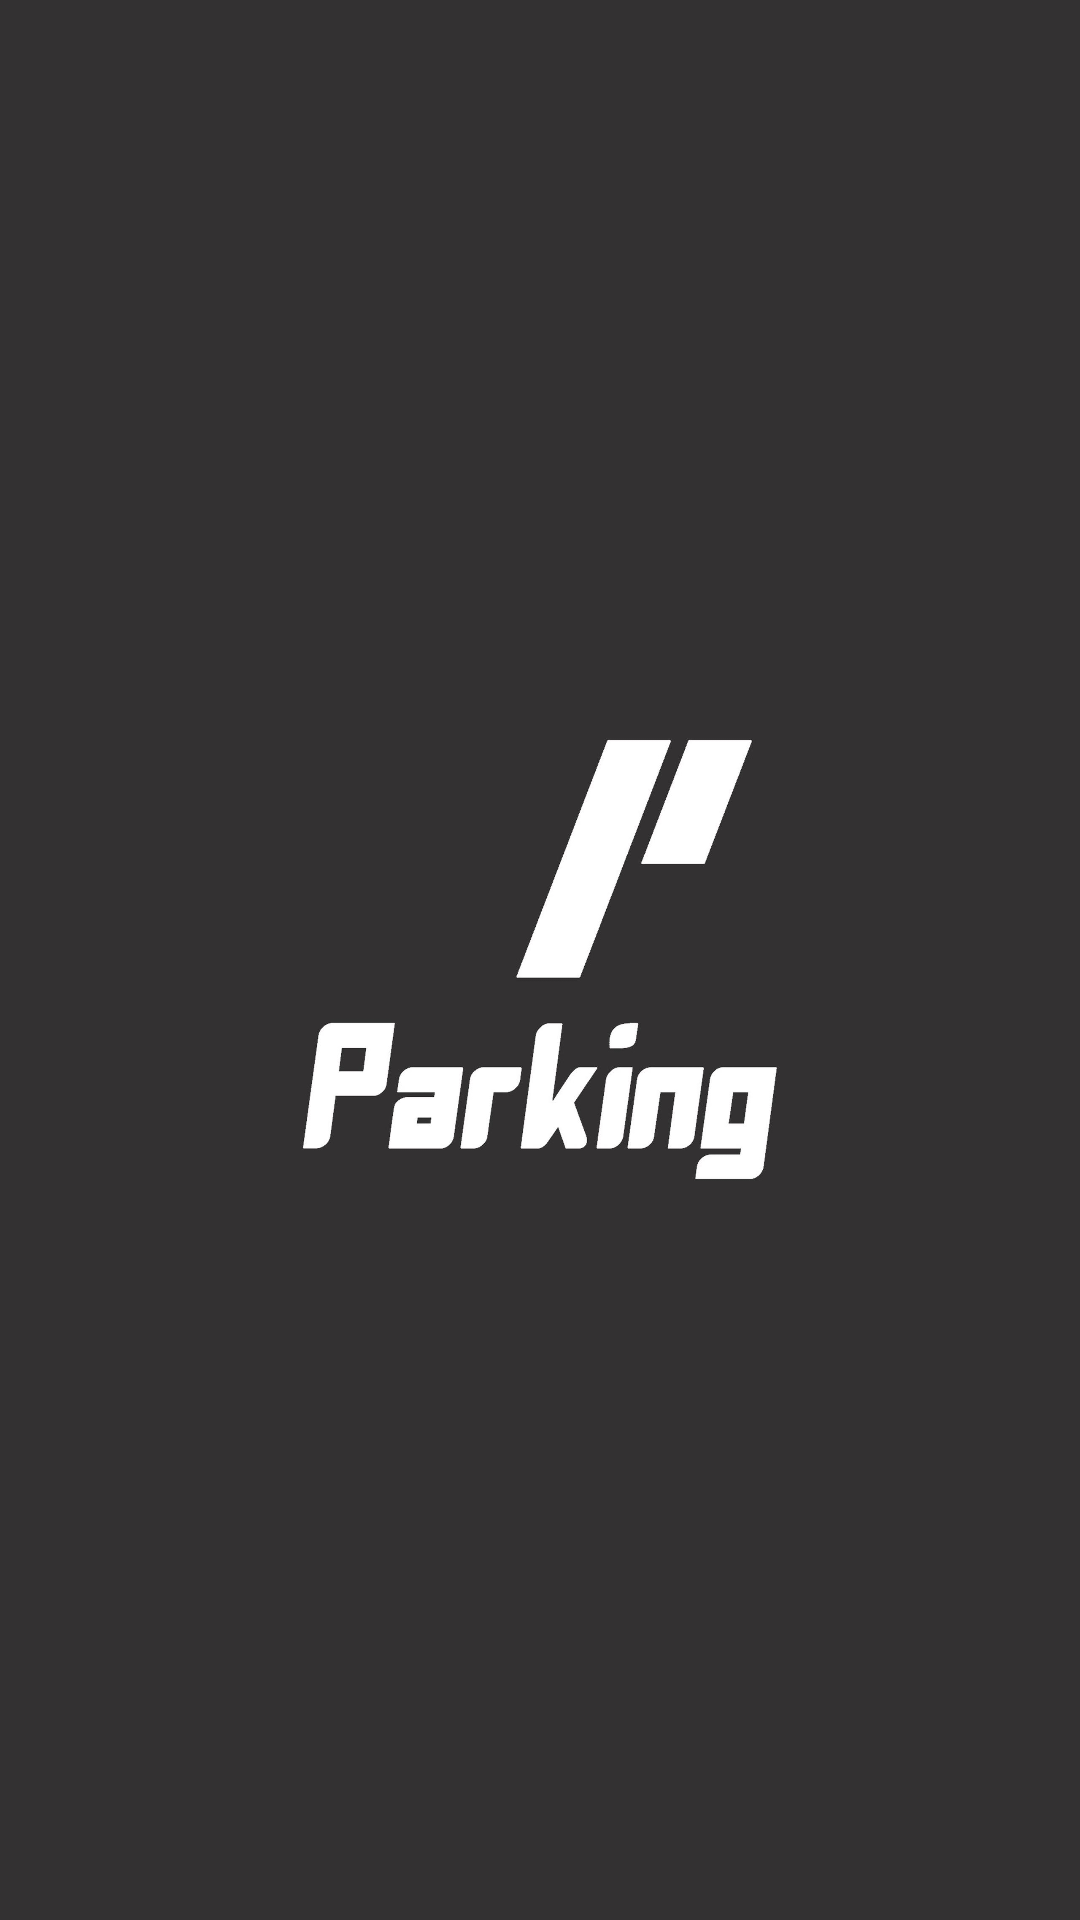

Reconstruct the res/layout file that produces this screen, plus the resources it refers to.
<!-- AndroidManifest.xml: application theme AppTheme -->
<!-- res/layout/activity_splash.xml -->
<?xml version="1.0" encoding="utf-8"?>
<RelativeLayout xmlns:android="http://schemas.android.com/apk/res/android"
    xmlns:app="http://schemas.android.com/apk/res-auto"
    xmlns:tools="http://schemas.android.com/tools"
    android:layout_width="match_parent"
    android:layout_height="match_parent"
    android:background="#2D2F31"
    tools:context=".SplashActivity">

    <ImageView
        android:id="@+id/imageView"
        android:layout_width="match_parent"
        android:layout_height="match_parent"
        android:background="#333132"
        app:srcCompat="@drawable/splashactivity" />

</RelativeLayout>
<!-- resources referenced by this layout -->
<resources>
  <!-- drawable splashactivity: jpg bitmap (drawable-hdpi, 19773 bytes) -->
  <style name="AppTheme" parent="Theme.AppCompat.Light.DarkActionBar">
          
          <item name="colorPrimary">#212121</item>
          <item name="colorPrimaryDark">#000000</item>
          <item name="colorAccent">#303030</item>
      </style>
</resources>
